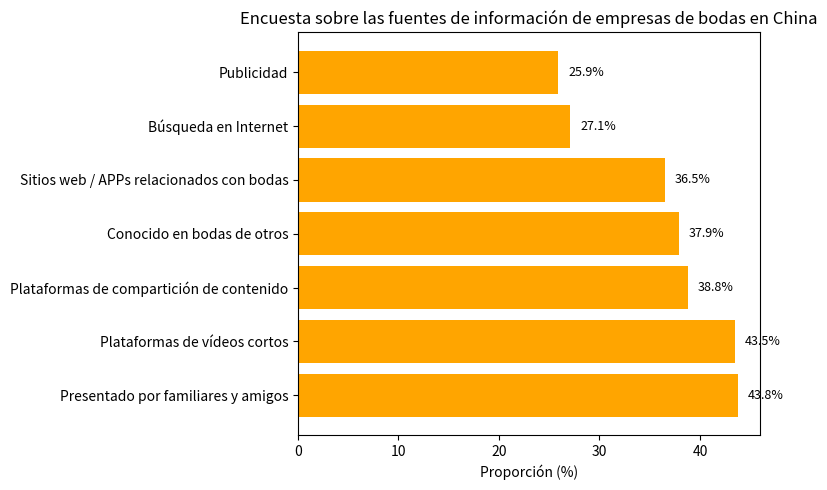

The matplotlib source for this figure:
import matplotlib.pyplot as plt
import numpy as np

# Datos
fuentes = [
    "Presentado por familiares y amigos", "Plataformas de vídeos cortos", "Plataformas de compartición de contenido", 
    "Conocido en bodas de otros", "Sitios web / APPs relacionados con bodas", "Búsqueda en Internet", "Publicidad"
]
proporciones = [43.8, 43.5, 38.8, 37.9, 36.5, 27.1, 25.9]

y = np.arange(len(fuentes))

fig, ax = plt.subplots(figsize=(8, 5))
# Dibujar un gráfico de barras horizontales
barras = ax.barh(y, proporciones, color='orange')

# Agregar etiquetas numéricas
for i, proporcion in enumerate(proporciones):
    ax.text(proporcion + 1, i, f'{proporcion}%', va='center', ha='left', fontsize=9)

# Establecer las marcas y etiquetas del eje y
ax.set_yticks(y)
ax.set_yticklabels(fuentes)
ax.set_xlabel('Proporción (%)')
ax.set_title('Encuesta sobre las fuentes de información de empresas de bodas en China')

plt.tight_layout()
plt.show()
